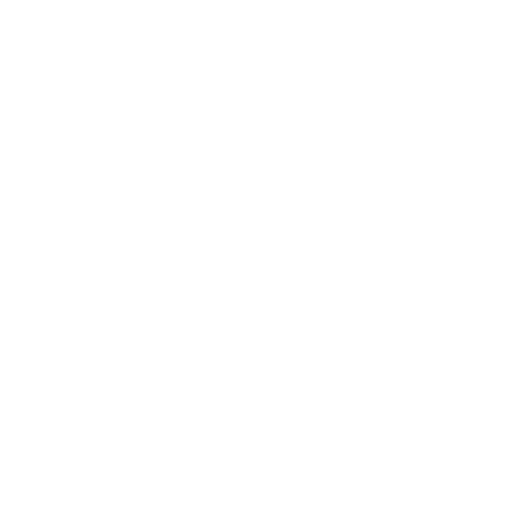
t = 0.00 s
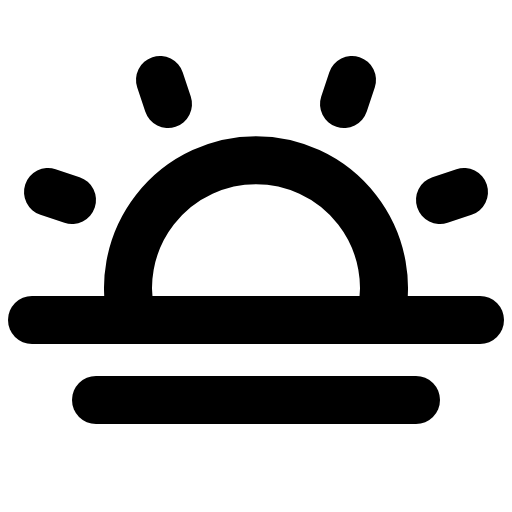
t = 0.38 s
t = 1.13 s: frame unchanged from t = 0.38 s, image omitted
t = 1.50 s: frame unchanged from t = 0.38 s, image omitted
t = 1.88 s: frame unchanged from t = 0.38 s, image omitted
t = 2.63 s: frame unchanged from t = 0.38 s, image omitted

The animated SVG that drew these frames (rendered in a browser with its animation timeline set to each time). Animation: 1 CSS @keyframes rule; one cycle of 3.00 s, repeats indefinitely.

<svg xmlns="http://www.w3.org/2000/svg" viewBox="0 0 256 256">
  <style>
    .draw-line {
      stroke-dasharray: 2000;
      stroke-dashoffset: 0;
    }
    svg:hover .draw-line {
      animation: phosphor-draw-in 3s ease-in-out infinite alternate;
    }
    @keyframes phosphor-draw-in {
      0%   { stroke-dashoffset: 2000; }
      50%  { stroke-dashoffset: 0; }
      100% { stroke-dashoffset: 0; }
    }
  </style><rect width="256" height="256" fill="none"/><line x1="240" y1="160" x2="16" y2="160" fill="none" stroke="currentColor" stroke-linecap="round" stroke-linejoin="round" stroke-width="24" class="draw-line"/><line x1="208" y1="200" x2="48" y2="200" fill="none" stroke="currentColor" stroke-linecap="round" stroke-linejoin="round" stroke-width="24" class="draw-line"/><path d="M66,160a64,64,0,1,1,124,0" fill="none" stroke="currentColor" stroke-linecap="round" stroke-linejoin="round" stroke-width="24" class="draw-line"/><line x1="24" y1="96" x2="36" y2="100" fill="none" stroke="currentColor" stroke-linecap="round" stroke-linejoin="round" stroke-width="24" class="draw-line"/><line x1="80" y1="40" x2="84" y2="52" fill="none" stroke="currentColor" stroke-linecap="round" stroke-linejoin="round" stroke-width="24" class="draw-line"/><line x1="232" y1="96" x2="220" y2="100" fill="none" stroke="currentColor" stroke-linecap="round" stroke-linejoin="round" stroke-width="24" class="draw-line"/><line x1="176" y1="40" x2="172" y2="52" fill="none" stroke="currentColor" stroke-linecap="round" stroke-linejoin="round" stroke-width="24" class="draw-line"/></svg>
